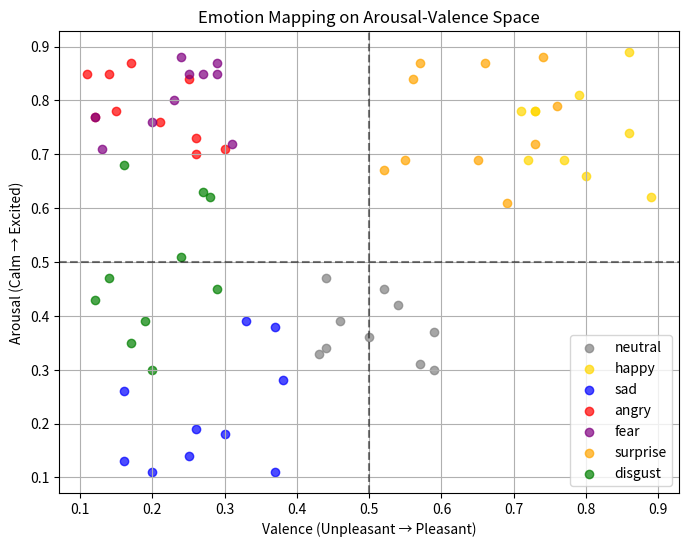

This figure's Python source:
# 필요한 라이브러리 재로딩
import pandas as pd
import numpy as np

# 일반적인 감정 인식 레이블 정의
standard_emotions = {
    "neutral": [
        "I feel okay today.",
        "Nothing special is happening.",
        "Just another ordinary day.",
        "I am neither happy nor sad.",
        "Everything is fine, I guess.",
        "I don’t feel much emotion right now.",
        "Nothing is particularly exciting or upsetting.",
        "I am just going through my routine.",
        "A regular, uneventful day.",
        "Everything is as expected."
    ],
    "happy": [
        "I am feeling absolutely fantastic!",
        "Today is such a beautiful day.",
        "I can't stop smiling, everything is perfect.",
        "This is the happiest moment of my life!",
        "I feel so grateful and excited.",
        "Happiness is all around me today.",
        "I am full of positive energy!",
        "This news just made my day.",
        "Every moment is filled with joy!",
        "Nothing can bring me down today."
    ],
    "sad": [
        "I feel so alone and lost.",
        "This is one of the worst days ever.",
        "I can't seem to find happiness anymore.",
        "Everything feels so empty right now.",
        "My heart is heavy with sorrow.",
        "I just want to be left alone.",
        "Tears won't stop falling from my eyes.",
        "I feel like nothing matters anymore.",
        "Sadness is overwhelming me.",
        "I don't know how to move forward."
    ],
    "angry": [
        "I am absolutely furious right now!",
        "This is so frustrating, I can't believe it!",
        "How could they do this to me?",
        "I can't stand this situation anymore.",
        "Everything is making me so angry!",
        "I feel like yelling at someone.",
        "This is totally unacceptable!",
        "I'm losing my patience completely.",
        "This is driving me insane!",
        "I need to cool down before I explode."
    ],
    "fear": [
        "That was the scariest moment of my life!",
        "I am trembling with fear.",
        "I feel so anxious and uneasy.",
        "My heart is pounding so fast.",
        "I can't stop thinking about what might happen.",
        "This situation makes me feel so helpless.",
        "I just want to run away from this.",
        "I don't feel safe at all.",
        "Something feels terribly wrong.",
        "I am completely terrified right now."
    ],
    "surprise": [
        "I can't believe what just happened!",
        "This is the most unexpected thing ever!",
        "Wow! I was not prepared for this at all.",
        "I am absolutely shocked!",
        "This was a complete surprise!",
        "I never saw this coming!",
        "My mind is blown right now!",
        "This is way beyond my expectations!",
        "I am in total disbelief!",
        "This caught me completely off guard!"
    ],
    "disgust": [
        "That was absolutely disgusting!",
        "I feel so grossed out right now.",
        "I can't stand the sight of this.",
        "This makes me feel so sick.",
        "I feel completely repulsed.",
        "This is beyond nasty!",
        "I have never felt this disgusted before.",
        "This is so unbearable to watch.",
        "I can't handle this awful smell!",
        "Everything about this is just revolting."
    ]
}

# 새로운 감정 레이블에 맞춰 샘플 데이터 생성
data_standard = []
np.random.seed(42)

for category, texts in standard_emotions.items():
    for i, text in enumerate(texts):
        if category == "happy":
            arousal = round(np.random.uniform(0.6, 0.9), 2)
            valence = round(np.random.uniform(0.7, 0.9), 2)
        elif category == "sad":
            arousal = round(np.random.uniform(0.1, 0.4), 2)
            valence = round(np.random.uniform(0.1, 0.4), 2)
        elif category == "angry":
            arousal = round(np.random.uniform(0.7, 0.9), 2)
            valence = round(np.random.uniform(0.1, 0.3), 2)
        elif category == "fear":
            arousal = round(np.random.uniform(0.7, 0.9), 2)
            valence = round(np.random.uniform(0.1, 0.4), 2)
        elif category == "surprise":
            arousal = round(np.random.uniform(0.6, 0.9), 2)
            valence = round(np.random.uniform(0.5, 0.8), 2)
        elif category == "disgust":
            arousal = round(np.random.uniform(0.3, 0.7), 2)
            valence = round(np.random.uniform(0.1, 0.3), 2)
        elif category == "neutral":
            arousal = round(np.random.uniform(0.3, 0.5), 2)
            valence = round(np.random.uniform(0.4, 0.6), 2)
        
        data_standard.append([text, category, arousal, valence])

# 데이터프레임 생성
df_standard = pd.DataFrame(data_standard, columns=["text", "categorical_emotion", "arousal", "valence"])

# 감정별 arousal-valence 값의 분포 확인
emotion_mapping_check = df_standard.groupby("categorical_emotion")[["arousal", "valence"]].agg(['min', 'max', 'mean', 'std'])

# 감정별 샘플 데이터 일부 확인
sample_check = df_standard.groupby("categorical_emotion").head(3)  # 각 감정별 3개 샘플 확인

df_standard.to_csv("emotion_text_data_standard.csv", index=False)

# Happy: 높은 Valence (0.70.9), 높은 Arousal (0.60.9)
# Sad: 낮은 Valence (0.10.4), 낮은 Arousal (0.10.4)
# Angry: 낮은 Valence (0.10.3), 높은 Arousal (0.70.9)
# Fear: 낮은 Valence (0.10.4), 높은 Arousal (0.70.9)
# Surprise: 중간-높은 Valence (0.50.8), 높은 Arousal (0.60.9)
# Disgust: 낮은 Valence (0.10.3), 중간 Arousal (0.30.7)
# Neutral: 중간 Valence (0.40.6), 중간 Arousal (0.30.5)

import matplotlib.pyplot as plt

# 감정별 색상 지정
emotion_colors = {
    "neutral": "gray",
    "happy": "gold",
    "sad": "blue",
    "angry": "red",
    "fear": "purple",
    "surprise": "orange",
    "disgust": "green"
}

# 플롯 생성
plt.figure(figsize=(8, 6))

# 감정별로 점을 찍음
for emotion in df_standard["categorical_emotion"].unique():
    subset = df_standard[df_standard["categorical_emotion"] == emotion]
    plt.scatter(subset["valence"], subset["arousal"], 
                label=emotion, 
                color=emotion_colors[emotion], alpha=0.7)

# 축 레이블 및 제목 설정
plt.xlabel("Valence (Unpleasant → Pleasant)")
plt.ylabel("Arousal (Calm → Excited)")
plt.title("Emotion Mapping on Arousal-Valence Space")
plt.axhline(0.5, color='black', linestyle='dashed', alpha=0.5)  # Arousal 중간선
plt.axvline(0.5, color='black', linestyle='dashed', alpha=0.5)  # Valence 중간선
plt.legend()
plt.grid(True)

# 그래프 출력
plt.show()
